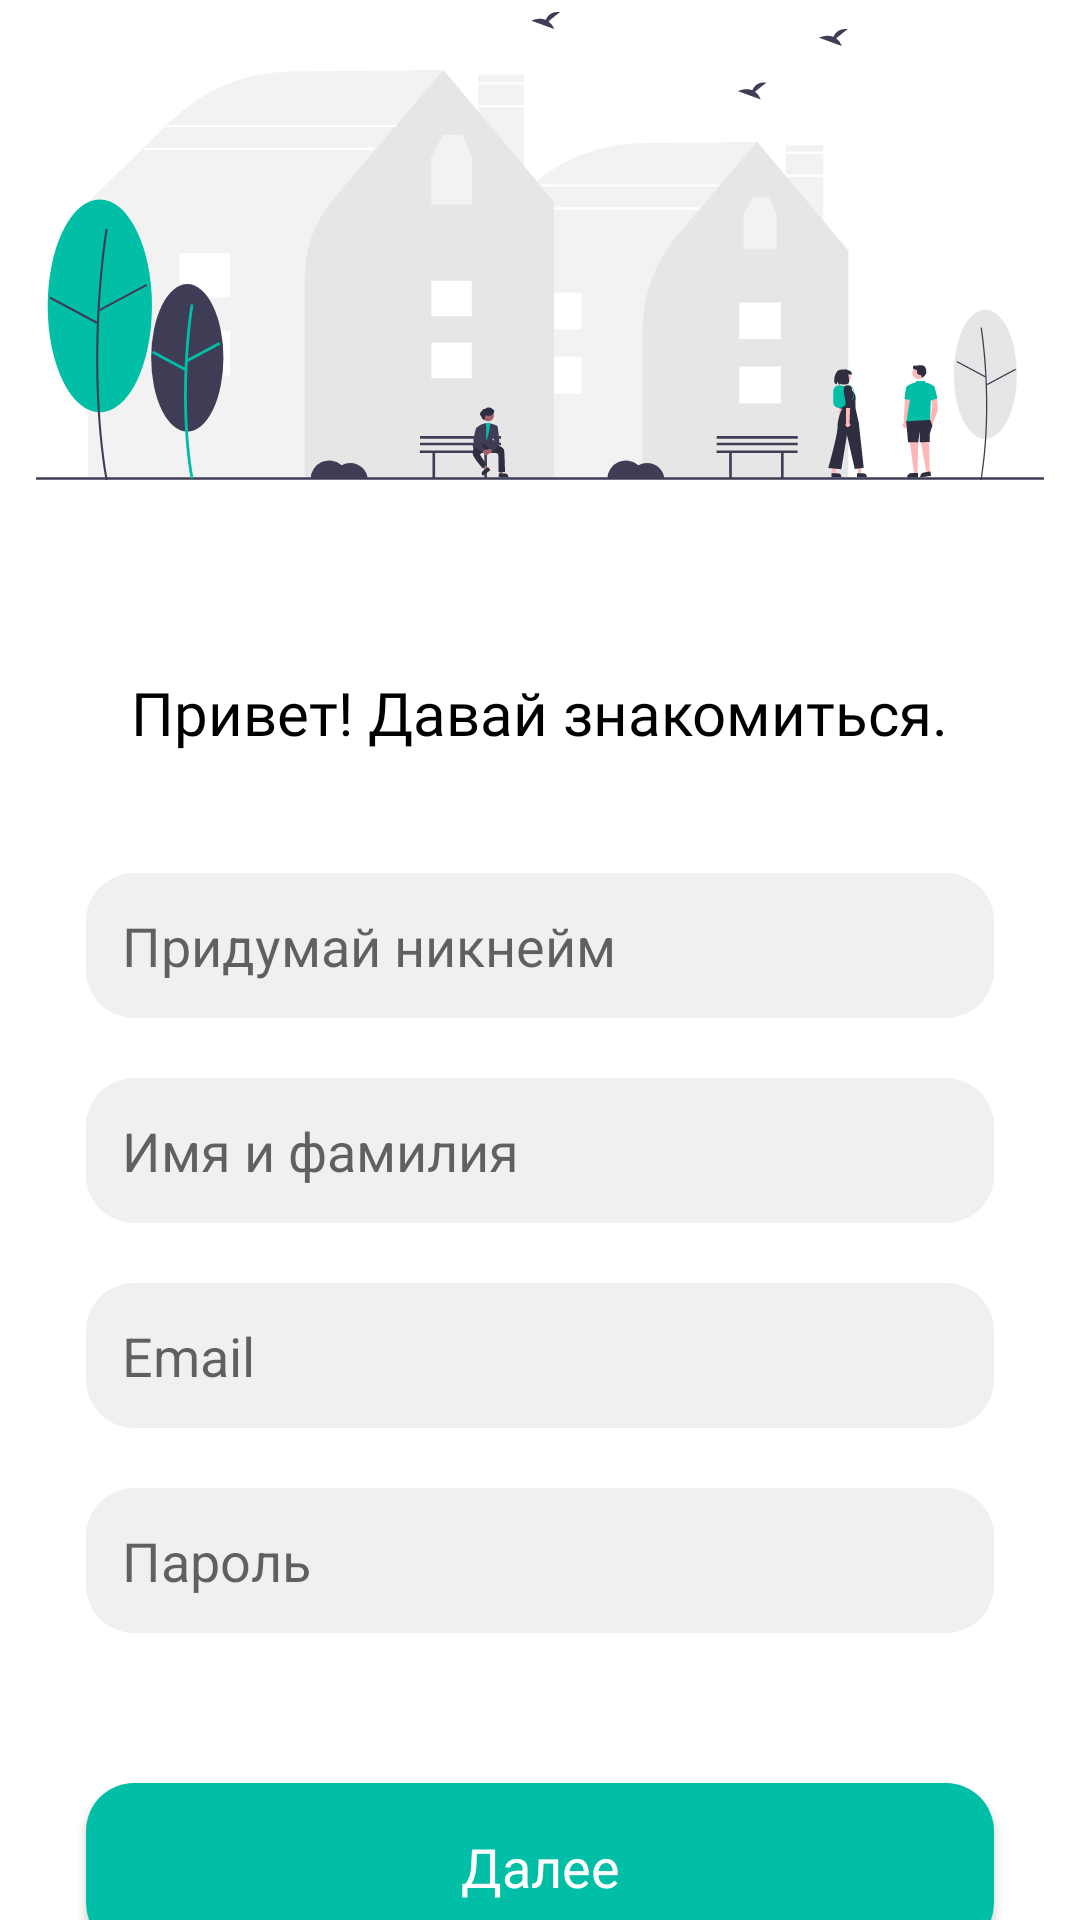

Layout XML and referenced resources for this Android screen:
<!-- AndroidManifest.xml: application theme Theme.Tatar -->
<!-- res/layout/activity_registration.xml -->
<?xml version="1.0" encoding="utf-8"?>
<androidx.constraintlayout.widget.ConstraintLayout xmlns:android="http://schemas.android.com/apk/res/android"
    xmlns:app="http://schemas.android.com/apk/res-auto"
    xmlns:tools="http://schemas.android.com/tools"
    android:layout_width="match_parent"
    android:layout_height="match_parent"
    tools:context=".RegistrationActivity">

    <ImageView
        android:id="@+id/imageView"
        android:layout_width="0dp"
        android:layout_height="0dp"
        android:layout_marginTop="4dp"
        app:layout_constraintBottom_toTopOf="@+id/guideline3"
        app:layout_constraintEnd_toEndOf="parent"
        app:layout_constraintStart_toStartOf="parent"
        app:layout_constraintTop_toTopOf="parent"
        app:srcCompat="@drawable/ic_rpic"
        tools:ignore="VectorDrawableCompat" />

    <androidx.constraintlayout.widget.Guideline
        android:id="@+id/guideline3"
        android:layout_width="wrap_content"
        android:layout_height="wrap_content"
        android:orientation="horizontal"
        app:layout_constraintGuide_percent="0.25" />

    <TextView
        android:id="@+id/textView2"
        android:layout_width="wrap_content"
        android:layout_height="wrap_content"

        android:layout_marginTop="64dp"
        android:fontFamily="@font/interreg"
        android:text="Привет! Давай знакомиться."
        android:textColor="@color/black"


        android:textSize="20dp"
        app:layout_constraintEnd_toEndOf="parent"
        app:layout_constraintStart_toStartOf="parent"
        app:layout_constraintTop_toBottomOf="@+id/imageView" />

    <EditText
        android:id="@+id/editTextNickname"
        android:layout_width="0dp"
        android:layout_height="wrap_content"
        android:layout_marginTop="40dp"
        android:background="@drawable/grey_edit"
        android:ems="10"
        android:hint="Придумай никнейм"
        android:inputType="textPersonName"
        android:padding="12dp"
        app:layout_constraintEnd_toStartOf="@+id/guideline7"
        app:layout_constraintStart_toStartOf="@+id/guideline4"
        app:layout_constraintTop_toBottomOf="@+id/textView2" />

    <EditText
        android:id="@+id/editTextName"
        android:layout_width="0dp"
        android:layout_height="wrap_content"
        android:layout_marginTop="20dp"
        android:background="@drawable/grey_edit"
        android:ems="10"
        android:hint="Имя и фамилия"
        android:inputType="textPersonName"
        android:padding="12dp"
        app:layout_constraintEnd_toStartOf="@+id/guideline7"
        app:layout_constraintHorizontal_bias="0.0"
        app:layout_constraintStart_toStartOf="@+id/guideline4"
        app:layout_constraintTop_toBottomOf="@+id/editTextNickname" />

    <EditText
        android:id="@+id/editTextEmail"
        android:layout_width="0dp"
        android:layout_height="wrap_content"
        android:layout_marginTop="20dp"
        android:background="@drawable/grey_edit"
        android:ems="10"
        android:hint="Email"
        android:inputType="textEmailAddress"
        android:padding="12dp"
        app:layout_constraintEnd_toStartOf="@+id/guideline7"
        app:layout_constraintHorizontal_bias="0.0"
        app:layout_constraintStart_toStartOf="@+id/guideline4"
        app:layout_constraintTop_toBottomOf="@+id/editTextName" />

    <EditText
        android:id="@+id/editTextPassword"
        android:layout_width="0dp"
        android:layout_height="wrap_content"
        android:layout_marginTop="20dp"
        android:background="@drawable/grey_edit"
        android:ems="10"
        android:hint="Пароль"
        android:inputType="textPassword"
        android:padding="12dp"
        app:layout_constraintEnd_toStartOf="@+id/guideline7"
        app:layout_constraintHorizontal_bias="0.0"
        app:layout_constraintStart_toStartOf="@+id/guideline4"
        app:layout_constraintTop_toBottomOf="@+id/editTextEmail" />

    <androidx.constraintlayout.widget.Guideline
        android:id="@+id/guideline4"
        android:layout_width="wrap_content"
        android:layout_height="wrap_content"
        android:orientation="vertical"
        app:layout_constraintGuide_percent="0.08" />

    <androidx.constraintlayout.widget.Guideline
        android:id="@+id/guideline7"
        android:layout_width="wrap_content"
        android:layout_height="wrap_content"
        android:orientation="vertical"
        app:layout_constraintGuide_percent="0.92" />

    <androidx.appcompat.widget.AppCompatButton
        android:id="@+id/buttonnext"
        android:layout_width="0dp"
        android:layout_height="56dp"

        android:layout_marginTop="50dp"
        android:background="@drawable/purple_button"
        android:fontFamily="@font/interbold"

        android:text="Далее"
        android:textAllCaps="false"
        android:textColor="@color/white"
        android:textSize="18sp"
        app:layout_constraintEnd_toStartOf="@+id/guideline7"
        app:layout_constraintStart_toStartOf="@+id/guideline4"
        app:layout_constraintTop_toBottomOf="@+id/editTextPassword" />

</androidx.constraintlayout.widget.ConstraintLayout>
<!-- resources referenced by this layout -->
<resources>
  <color name="black">#FF000000</color>
  <color name="white">#FFFFFFFF</color>
  <!-- drawable grey_edit (drawable-v24) -->
  <?xml version="1.0" encoding="utf-8"?>
  <shape xmlns:android="http://schemas.android.com/apk/res/android"
      android:shape="rectangle">
      <solid android:color="#f0f0f0" />
      <corners android:radius="16dp"/>
  </shape>
  <!-- drawable ic_rpic: vector/xml drawable (drawable, 15943 chars, omitted) -->
  <!-- drawable purple_button (drawable-v24) -->
  <?xml version="1.0" encoding="utf-8"?>
  <shape xmlns:android="http://schemas.android.com/apk/res/android"
      android:shape="rectangle">
      <solid android:color="#00BFA6" />
      <corners android:radius="16dp"/>
  </shape>
  <style name="Theme.Tatar" parent="Theme.MaterialComponents.DayNight.NoActionBar">
          
          <item name="colorPrimary">@color/purple_500</item>
          <item name="colorPrimaryVariant">@color/purple_700</item>
          <item name="colorOnPrimary">@color/white</item>
          
          <item name="colorSecondary">@color/teal_200</item>
          <item name="colorSecondaryVariant">@color/teal_700</item>
          <item name="colorOnSecondary">@color/black</item>
          
          <item name="android:statusBarColor" tools:targetApi="l">?attr/colorPrimaryVariant</item>
          
      </style>
  <color name="purple_500">#00BFA6</color>
  <color name="purple_700">#00BFA6</color>
  <color name="teal_200">#ee6381</color>
  <color name="teal_700">#ee6381</color>
</resources>
